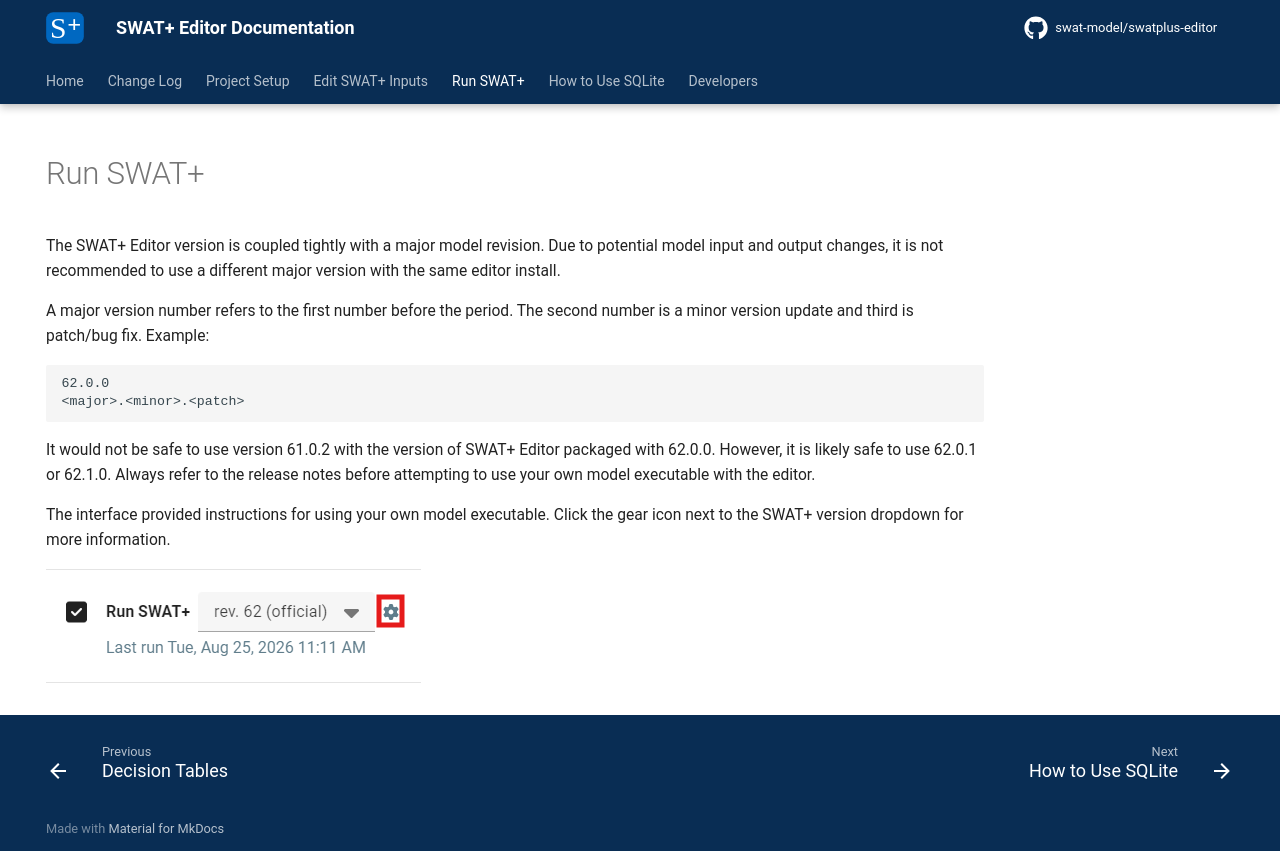

repository: swat-model/swatplus-editor-documentation · page: run/index.html · generator: mkdocs

---
hide:
  - navigation
---

# Run SWAT+

The SWAT+ Editor version is coupled tightly with a major model revision. Due to potential model input and output changes, it is not recommended to use a different major version with the same editor install.

A major version number refers to the first number before the period. The second number is a minor version update and third is patch/bug fix. Example:

```
62.0.0
<major>.<minor>.<patch>
```

It would not be safe to use version 61.0.2 with the version of SWAT+ Editor packaged with 62.0.0. However, it is likely safe to use 62.0.1 or 62.1.0. Always refer to the release notes before attempting to use your own model executable with the editor.

The interface provided instructions for using your own model executable. Click the gear icon next to the SWAT+ version dropdown for more information.

![Screenshot of customizing SWAT+ version through the editor](assets/run_customization.png)
